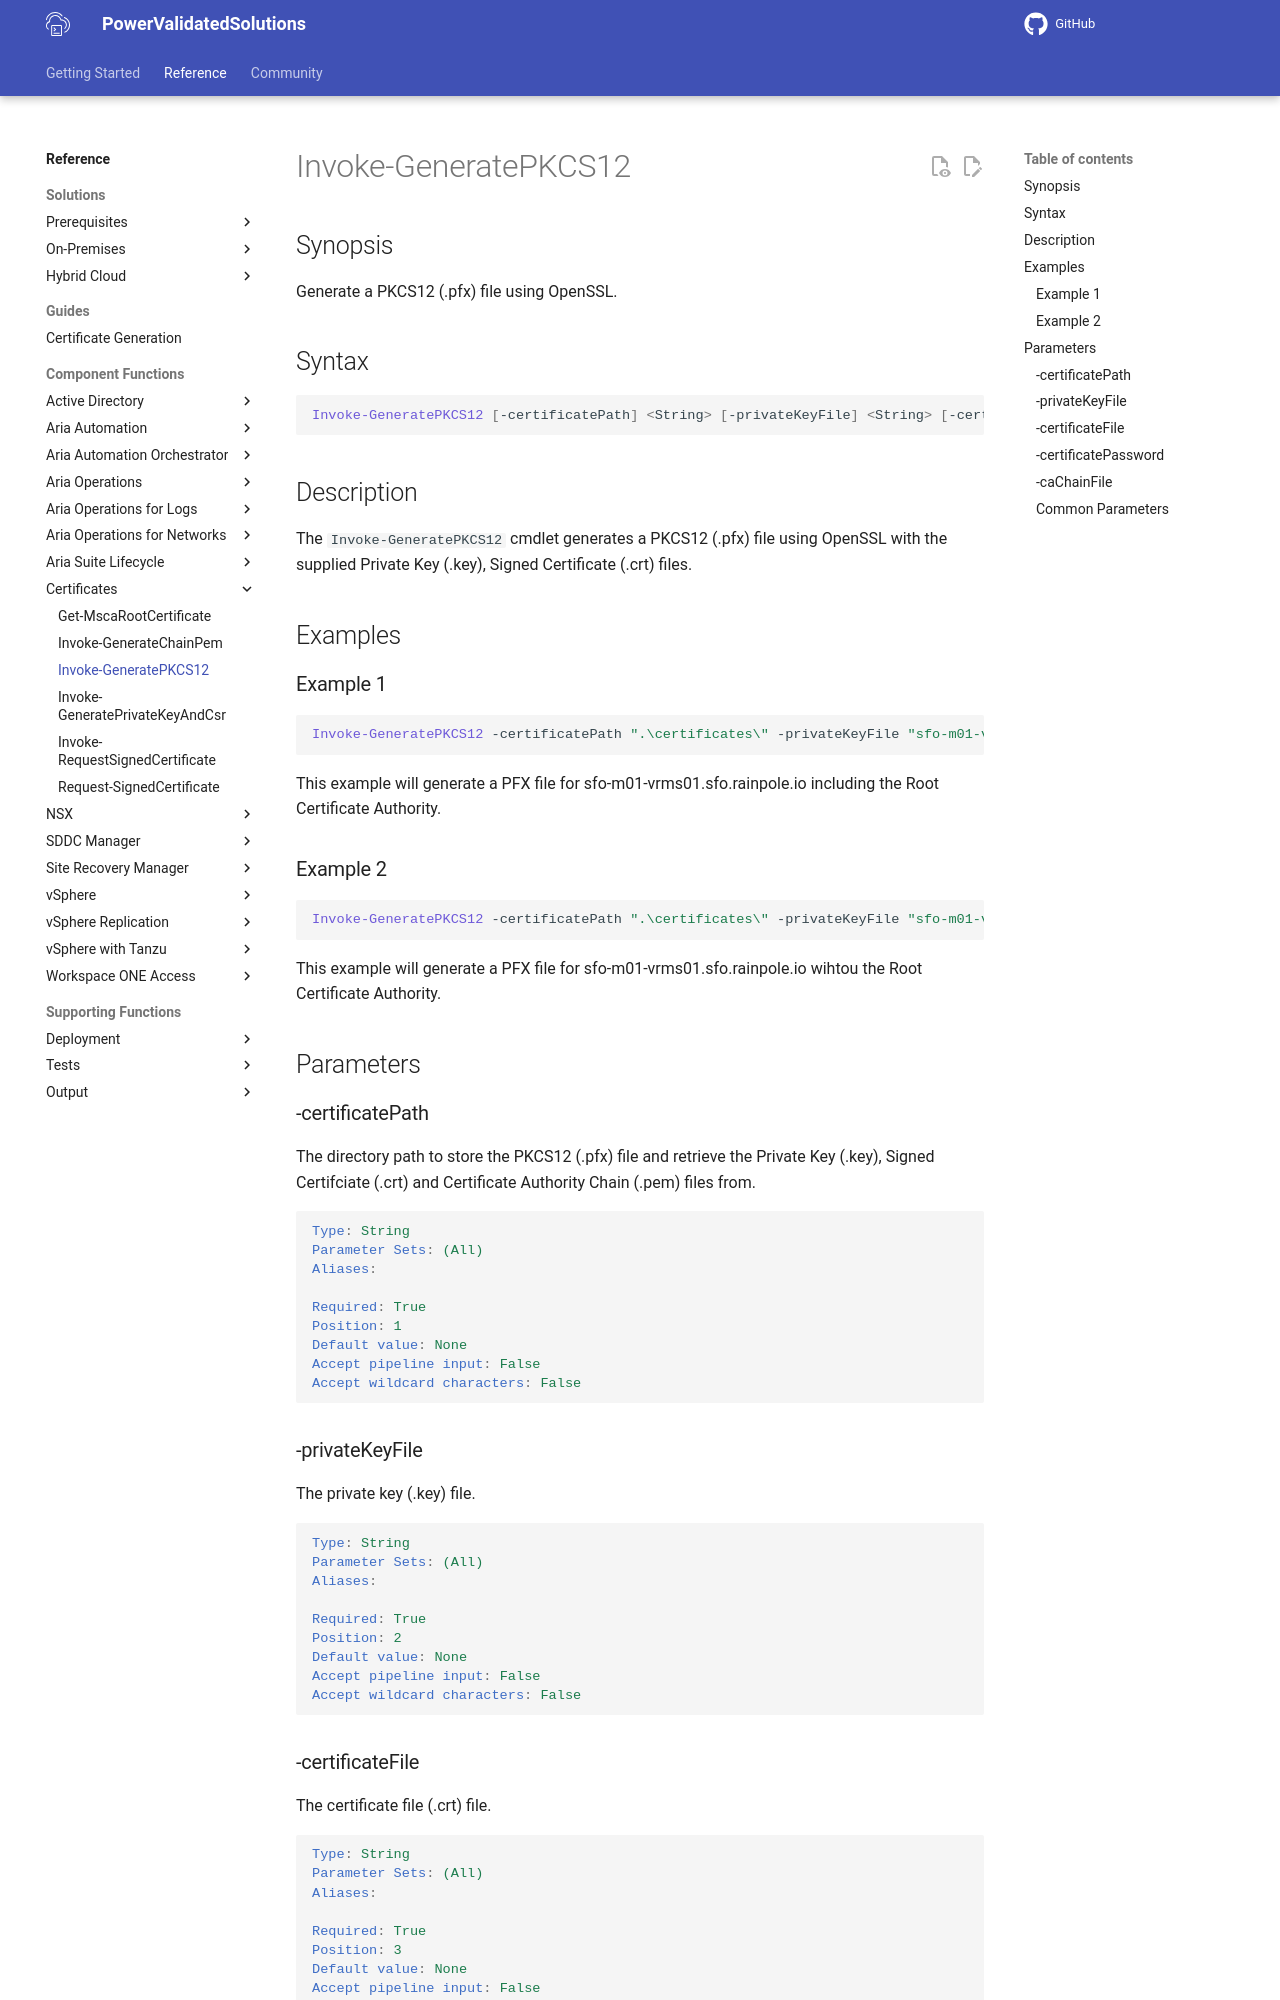

repository: vmware/power-validated-solutions-for-cloud-foundation · page: documentation/functions/certificates/Invoke-GeneratePKCS12/index.html · generator: mkdocs

# Invoke-GeneratePKCS12

## Synopsis

Generate a PKCS12 (.pfx) file using OpenSSL.

## Syntax

```powershell
Invoke-GeneratePKCS12 [-certificatePath] <String> [-privateKeyFile] <String> [-certificateFile] <String> [-certificatePassword] <String> [[-caChainFile] <String>] [<CommonParameters>]
```

## Description

The `Invoke-GeneratePKCS12` cmdlet generates a PKCS12 (.pfx) file using OpenSSL with the supplied Private Key (.key), Signed Certificate (.crt) files.

## Examples

### Example 1

```powershell
Invoke-GeneratePKCS12 -certificatePath ".\certificates\" -privateKeyFile "sfo-m01-vrms01.sfo.rainpole.io.key" -certificateFile "sfo-m01-vrms01.sfo.rainpole.io.crt" -certificatePassword VMw@re1! -caChainFile "rpl-ad01.rainpole.io-rootCA.pem"
```

This example will generate a PFX file for sfo-m01-vrms01.sfo.rainpole.io including the Root Certificate Authority.

### Example 2

```powershell
Invoke-GeneratePKCS12 -certificatePath ".\certificates\" -privateKeyFile "sfo-m01-vrms01.sfo.rainpole.io.key" -certificateFile "sfo-m01-vrms01.sfo.rainpole.io.crt" -certificatePassword VMw@re1!
```

This example will generate a PFX file for sfo-m01-vrms01.sfo.rainpole.io wihtou the Root Certificate Authority.

## Parameters

### -certificatePath

The directory path to store the PKCS12 (.pfx) file and retrieve the Private Key (.key), Signed Certifciate (.crt) and Certificate Authority Chain (.pem) files from.

```yaml
Type: String
Parameter Sets: (All)
Aliases:

Required: True
Position: 1
Default value: None
Accept pipeline input: False
Accept wildcard characters: False
```

### -privateKeyFile

The private key (.key) file.

```yaml
Type: String
Parameter Sets: (All)
Aliases:

Required: True
Position: 2
Default value: None
Accept pipeline input: False
Accept wildcard characters: False
```
